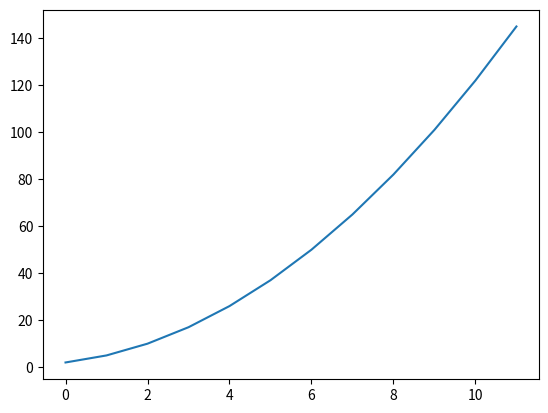

The matplotlib source for this figure:
counter = 0


def num_ways(n, m):
    return num_ways_iterative(n, m)


def num_ways_recursive(n, m):
    global counter
    counter += 1

    if n <= 1 or m <= 1:
        return 1

    return num_ways(n - 1, m) + num_ways(n, m - 1)


def num_ways_iterative(n, m):
    global counter
    counter += 1

    matrix = [None] * n

    for i in range(n):
        matrix[i] = [None] * m

        for j in range(m):
            counter += 1

            if i == 0 or j == 0:
                matrix[i][j] = 1
                continue

            matrix[i][j] = matrix[i - 1][j] + matrix[i][j - 1]


    return matrix[n - 1][m - 1]


if __name__ == '__main__':
    import matplotlib.pyplot as plt
    counters = []
    for x in range(1, 13):
        counter = 0
        num_ways(x, x)
        counters.append(counter)

    plt.plot(counters)
    plt.show()
